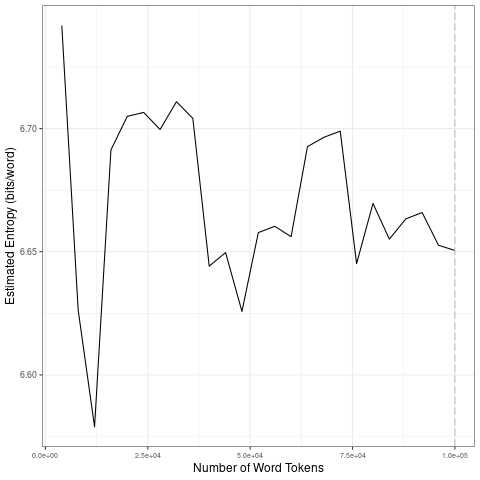

The file beside this chart, header and first rows:
file, entropy.Corpus.Size, entropy.Entropy, sd.Corpus.Size, sd.SD
data/covid-clean/2020_by_fr/2020-09-26_t…, 4000, 6.742, 20000, 0.06526
data/covid-clean/2020_by_fr/2020-09-26_t…, 8000, 6.626, 40000, 0.02765
data/covid-clean/2020_by_fr/2020-09-26_t…, 12000, 6.579, 60000, 0.01407
data/covid-clean/2020_by_fr/2020-09-26_t…, 16000, 6.691, 80000, 0.02296
data/covid-clean/2020_by_fr/2020-09-26_t…, 20000, 6.705, 1e+05, 0.006765
data/covid-clean/2020_by_fr/2020-09-26_t…, 24000, 6.707, 20000, 0.06526
data/covid-clean/2020_by_fr/2020-09-26_t…, 28000, 6.7, 40000, 0.02765
data/covid-clean/2020_by_fr/2020-09-26_t…, 32000, 6.711, 60000, 0.01407
data/covid-clean/2020_by_fr/2020-09-26_t…, 36000, 6.704, 80000, 0.02296
data/covid-clean/2020_by_fr/2020-09-26_t…, 40000, 6.644, 1e+05, 0.006765
data/covid-clean/2020_by_fr/2020-09-26_t…, 44000, 6.65, 20000, 0.06526
data/covid-clean/2020_by_fr/2020-09-26_t…, 48000, 6.626, 40000, 0.02765
data/covid-clean/2020_by_fr/2020-09-26_t…, 52000, 6.658, 60000, 0.01407
data/covid-clean/2020_by_fr/2020-09-26_t…, 56000, 6.66, 80000, 0.02296
data/covid-clean/2020_by_fr/2020-09-26_t…, 60000, 6.656, 1e+05, 0.006765
data/covid-clean/2020_by_fr/2020-09-26_t…, 64000, 6.693, 20000, 0.06526
data/covid-clean/2020_by_fr/2020-09-26_t…, 68000, 6.696, 40000, 0.02765
data/covid-clean/2020_by_fr/2020-09-26_t…, 72000, 6.699, 60000, 0.01407
data/covid-clean/2020_by_fr/2020-09-26_t…, 76000, 6.645, 80000, 0.02296
data/covid-clean/2020_by_fr/2020-09-26_t…, 80000, 6.67, 1e+05, 0.006765
data/covid-clean/2020_by_fr/2020-09-26_t…, 84000, 6.655, 20000, 0.06526
data/covid-clean/2020_by_fr/2020-09-26_t…, 88000, 6.663, 40000, 0.02765
data/covid-clean/2020_by_fr/2020-09-26_t…, 92000, 6.666, 60000, 0.01407
data/covid-clean/2020_by_fr/2020-09-26_t…, 96000, 6.653, 80000, 0.02296
data/covid-clean/2020_by_fr/2020-09-26_t…, 1e+05, 6.651, 1e+05, 0.006765
